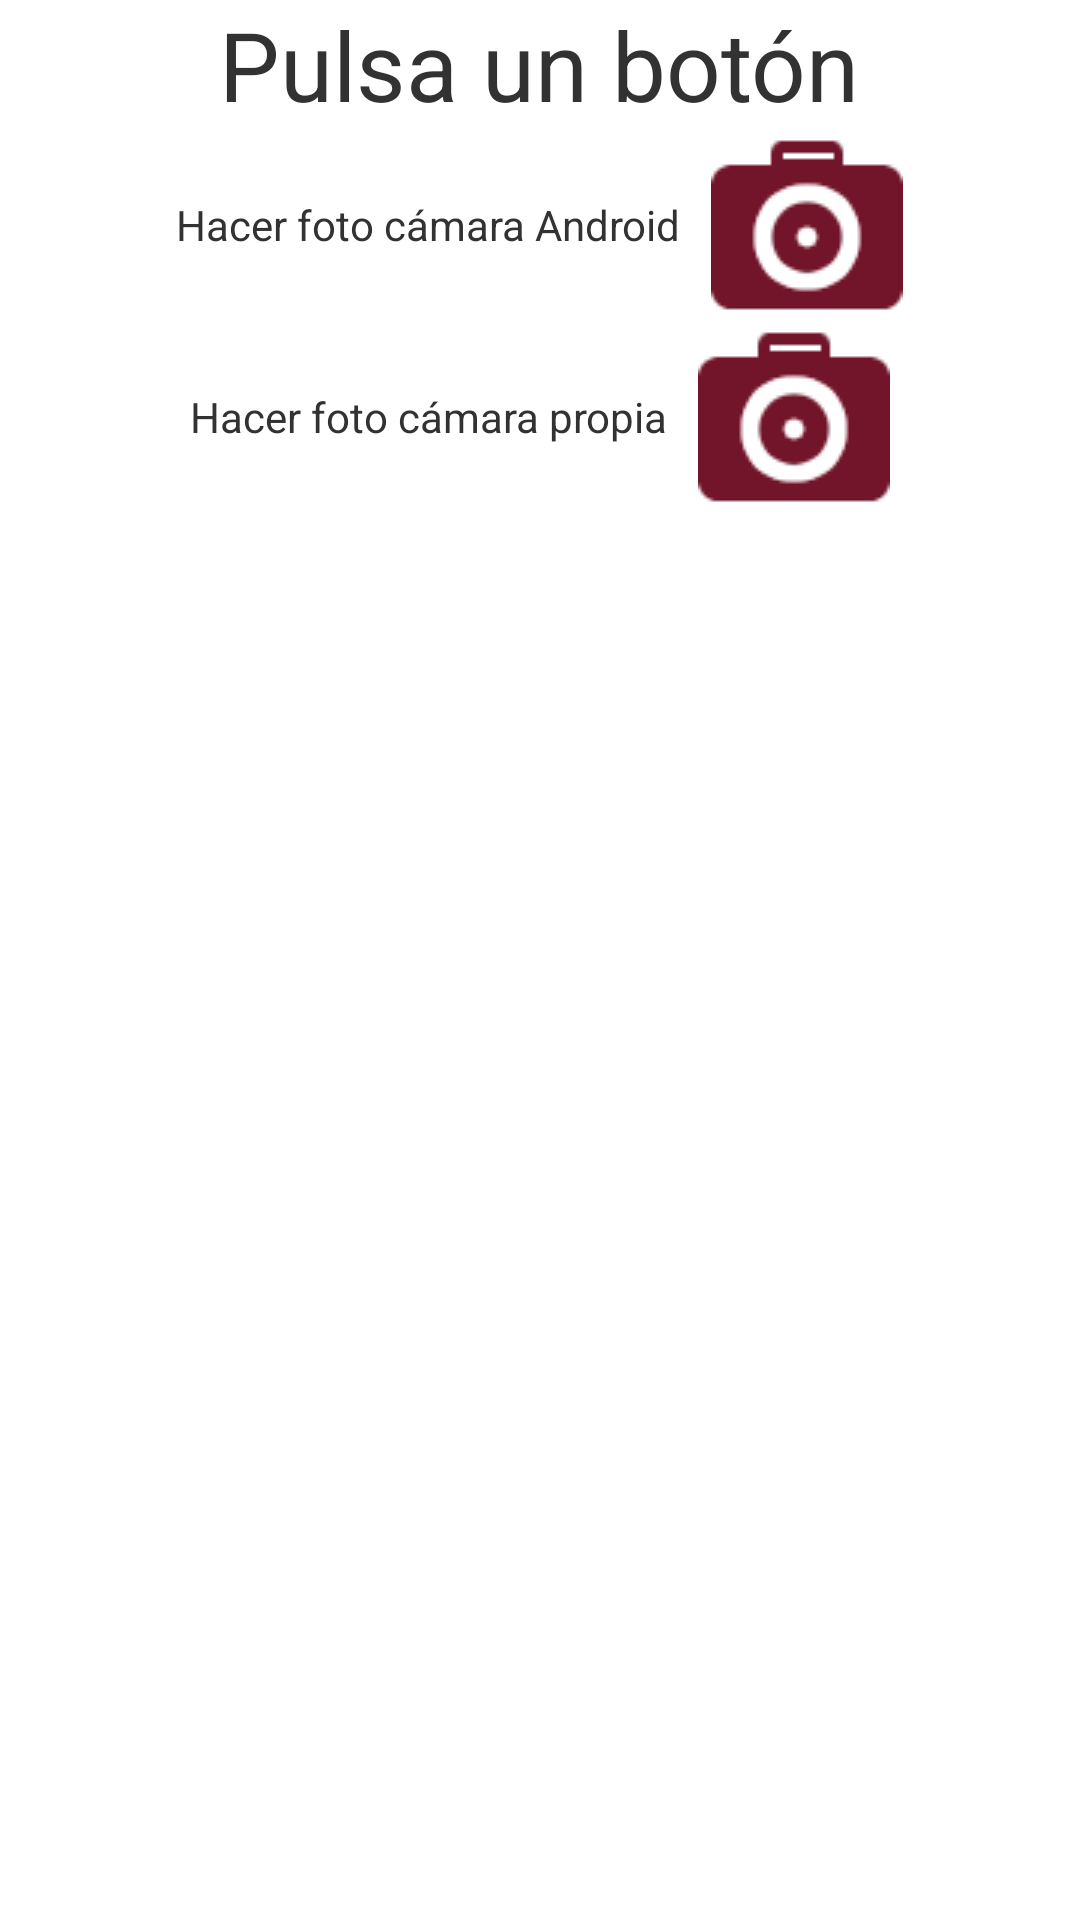

Android layout source for this screen:
<!-- AndroidManifest.xml: application theme AppTheme -->
<!-- res/layout/activity_main.xml -->
<LinearLayout xmlns:android="http://schemas.android.com/apk/res/android"
    android:layout_width="match_parent"
    android:layout_height="match_parent"
    android:layout_marginBottom="20sp"
    android:orientation="vertical" >

    <TextView
        android:layout_width="wrap_content"
        android:layout_height="wrap_content"
        android:layout_gravity="center_horizontal"
        android:text="@string/pulsaBoton"
        android:textSize="@dimen/title_text_size" />

    <LinearLayout
        android:layout_width="wrap_content"
        android:layout_height="wrap_content"
        android:layout_gravity="center_horizontal"
        android:orientation="horizontal" >

        <TextView
            android:layout_width="wrap_content"
            android:layout_height="wrap_content"
            android:layout_gravity="center_vertical"
            android:layout_marginRight="10sp"
            android:text="@string/lanzaCamaraExterna" />

        <ImageView
            android:id="@+id/lanzaCamaraExterna"
            android:layout_width="wrap_content"
            android:layout_height="wrap_content"
            android:contentDescription="@string/lanzaCamaraExterna"
            android:maxHeight="40sp"
            android:scaleType="centerInside"
            android:src="@drawable/camera_brand" />
    </LinearLayout>

    <LinearLayout
        android:layout_width="wrap_content"
        android:layout_height="wrap_content"
        android:layout_gravity="center_horizontal"               
        android:orientation="horizontal" >

        <TextView
            android:layout_width="wrap_content"
            android:layout_height="wrap_content"
            android:layout_gravity="center_vertical"  
        	android:layout_marginRight="10sp"                       
            android:text="@string/lanzaCamaraPropia" />

        <ImageView
            android:id="@+id/lanzaCamaraPropia"
            android:layout_width="wrap_content"
            android:layout_height="wrap_content"
            android:contentDescription="@string/lanzaCamaraPropia"
            android:maxHeight="40sp"
            android:scaleType="centerInside"
            android:src="@drawable/camera_brand" />
    </LinearLayout>

</LinearLayout>
<!-- resources referenced by this layout -->
<resources>
  <dimen name="title_text_size">32sp</dimen>
  <!-- drawable camera_brand: png bitmap (drawable, 2174 bytes) -->
  <string name="lanzaCamaraExterna">Hacer foto cámara Android</string>
  <string name="lanzaCamaraPropia">Hacer foto cámara propia</string>
  <string name="pulsaBoton">Pulsa un botón</string>
  <style name="AppTheme" parent="AppBaseTheme">
          
      </style>
  <style name="AppBaseTheme" parent="android:Theme.Light">
          
      </style>
</resources>
